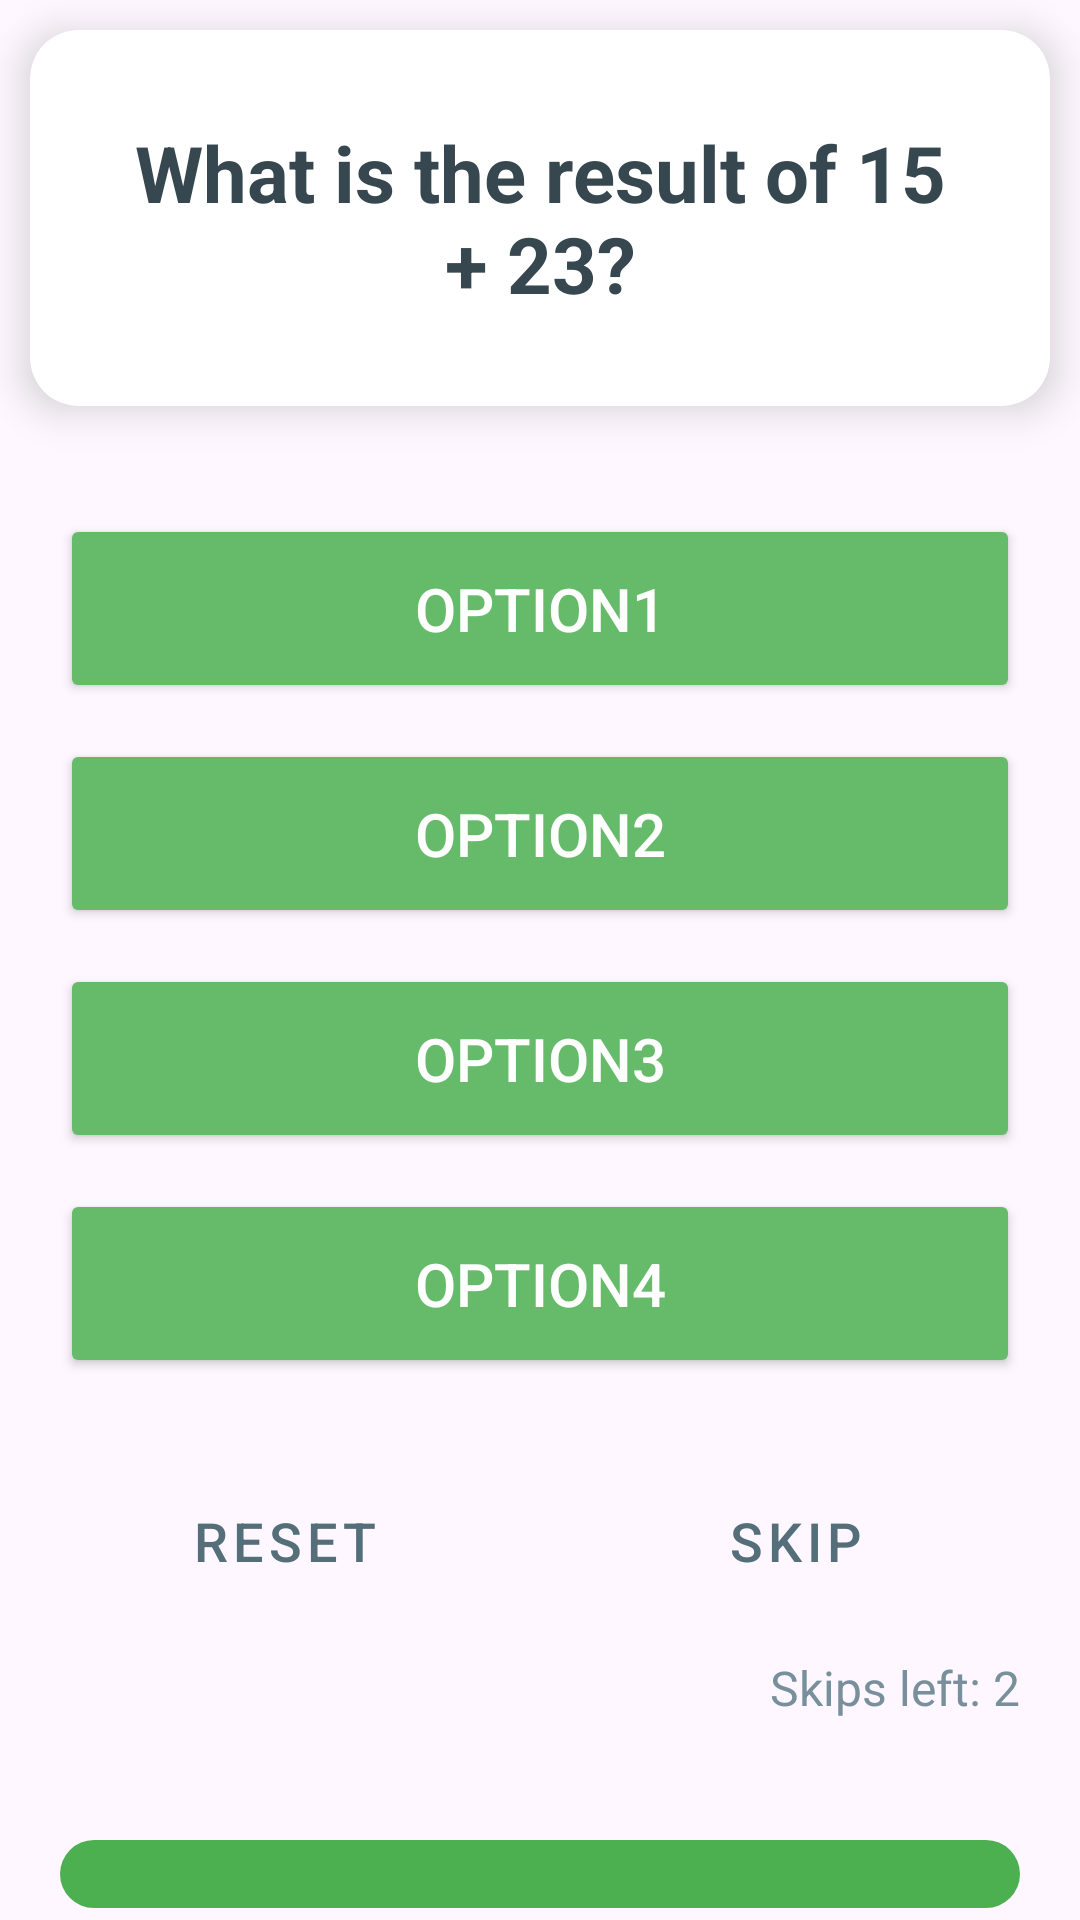

Android layout source for this screen:
<!-- AndroidManifest.xml: application theme Theme.MathExam_Pro -->
<!-- res/layout/activity_question_page.xml -->
<?xml version="1.0" encoding="utf-8"?>
<androidx.constraintlayout.widget.ConstraintLayout xmlns:android="http://schemas.android.com/apk/res/android"
    xmlns:app="http://schemas.android.com/apk/res-auto"
    xmlns:tools="http://schemas.android.com/tools"
    android:id="@+id/main"
    android:layout_width="match_parent"
    android:layout_height="match_parent"
    tools:context=".QuestionPage">


    <LinearLayout
        android:id="@+id/linearLayout"
        android:layout_width="match_parent"
        android:layout_height="wrap_content"
        android:orientation="vertical">

        <androidx.cardview.widget.CardView
            android:layout_width="match_parent"
            android:layout_height="wrap_content"
            android:layout_marginTop="10dp"
            app:cardCornerRadius="16dp"
            app:cardElevation="8dp"
            app:cardBackgroundColor="#FFFFFF"
            android:layout_marginStart="10dp"
            android:layout_marginEnd="10dp"
            android:layout_marginBottom="36dp">

            <TextView
                android:id="@+id/description"
                android:layout_width="match_parent"
                android:layout_height="wrap_content"
                android:text="What is the result of 15 + 23?"
                android:textAlignment="center"
                android:textSize="26sp"
                android:textStyle="bold"
                android:textColor="#37474F"
                android:padding="30dp" />
        </androidx.cardview.widget.CardView>

        <Button
            android:id="@+id/option1"
            android:layout_width="match_parent"
            android:layout_height="wrap_content"
            android:layout_marginStart="20dp"
            android:layout_marginEnd="20dp"
            android:layout_marginBottom="12dp"
            android:text="Option1"
            android:textSize="20sp"
            android:paddingVertical="18dp"
            app:cornerRadius="12dp"
            app:backgroundTint="#66BB6A"
            android:textColor="#FFFFFF"
            app:elevation="4dp" />

        <Button
            android:id="@+id/option2"
            android:layout_width="match_parent"
            android:layout_height="wrap_content"
            android:layout_marginStart="20dp"
            android:layout_marginEnd="20dp"
            android:layout_marginBottom="12dp"
            android:text="Option2"
            android:textSize="20sp"
            android:paddingVertical="18dp"
            app:cornerRadius="12dp"
            app:backgroundTint="#66BB6A"
            android:textColor="#FFFFFF"
            app:elevation="4dp"/>

        <Button
            android:id="@+id/option3"
            android:layout_width="match_parent"
            android:layout_height="wrap_content"
            android:layout_marginStart="20dp"
            android:layout_marginEnd="20dp"
            android:layout_marginBottom="12dp"
            android:text="Option3"
            android:textSize="20sp"
            android:paddingVertical="18dp"
            app:cornerRadius="12dp"
            app:backgroundTint="#66BB6A"
            android:textColor="#FFFFFF"
            app:elevation="4dp" />

        <Button
            android:id="@+id/option4"
            android:layout_width="match_parent"
            android:layout_height="wrap_content"
            android:layout_marginStart="20dp"
            android:layout_marginEnd="20dp"
            android:text="Option4"
            android:textSize="20sp"
            android:paddingVertical="18dp"
            app:cornerRadius="12dp"
            app:backgroundTint="#66BB6A"
            android:textColor="#FFFFFF"
            app:elevation="4dp" />

       <LinearLayout
           android:layout_width="match_parent"
           android:layout_height="wrap_content"
           android:orientation="horizontal"
           android:layout_marginTop="28dp"
           android:layout_marginStart="20dp"
           android:layout_marginEnd="20dp"
           android:gravity="center_horizontal">

           <Button
               android:id="@+id/resetBtn"
               android:layout_width="0dp"
               android:layout_height="wrap_content"
               android:layout_weight="1"
               android:layout_marginEnd="10dp"
               android:text="Reset"
               android:textSize="18sp"
               android:paddingVertical="14dp"
               app:cornerRadius="10dp"
               style="@style/Widget.MaterialComponents.Button.OutlinedButton"
               app:strokeColor="#90A4AE"
               android:textColor="#546E7A"
               app:iconGravity="textStart"
               app:iconTint="#546E7A"/>

           <Button
               android:id="@+id/skipped"
               android:layout_width="0dp"
               android:layout_height="wrap_content"
               android:layout_weight="1"
               android:layout_marginStart="10dp"
               android:text="Skip"
               android:textSize="18sp"
               android:paddingVertical="14dp"
               app:cornerRadius="10dp"
               style="@style/Widget.MaterialComponents.Button.OutlinedButton"
               app:strokeColor="#90A4AE"
               android:textColor="#546E7A"
               app:iconGravity="textStart"
               app:iconTint="#546E7A" />
       </LinearLayout>

        <TextView
            android:id="@+id/skipRemain"
            android:layout_width="wrap_content"
            android:layout_height="wrap_content"
            android:text="Skips left: 2"
            android:textSize="16sp"
            android:textColor="#78909C"
            android:layout_marginTop="12dp"
            android:layout_marginEnd="20dp"
            android:layout_gravity="end" />

        <com.google.android.material.button.MaterialButton
            android:id="@+id/submitBtn"
            android:layout_width="match_parent"
            android:layout_height="wrap_content"
            android:layout_marginStart="20dp"
            android:layout_marginEnd="20dp"
            android:layout_marginTop="36dp"
            android:text="Submit Answer"
            android:textSize="20sp"
            android:paddingVertical="18dp"
            app:cornerRadius="12dp"
            app:backgroundTint="#4CAF50"
            android:textColor="#FFFFFF"
            app:elevation="8dp" />

        
        <com.google.android.material.button.MaterialButton
            android:id="@+id/resultBtn"
            android:layout_width="match_parent"
            android:layout_height="wrap_content"
            android:layout_marginStart="20dp"
            android:layout_marginEnd="20dp"
            android:layout_marginTop="16dp"
            android:text="Result Page"
            android:textSize="20sp"
            android:paddingVertical="18dp"
            app:cornerRadius="12dp"
            app:backgroundTint="#2196F3"
            android:textColor="#FFFFFF"
            app:elevation="4dp" />


        <LinearLayout
            android:layout_width="match_parent"
            android:layout_height="wrap_content"
            android:orientation="horizontal"
            android:layout_marginTop="28dp"
            android:layout_marginStart="20dp"
            android:layout_marginEnd="20dp"
            android:layout_marginBottom="10dp"
            android:gravity="center_horizontal">

            <Button
                android:id="@+id/previousBtn"
                android:layout_width="0dp"
                android:layout_height="wrap_content"
                android:layout_weight="1"
                android:layout_marginEnd="10dp"
                android:text="Previous"
                android:textSize="18sp"
                android:paddingVertical="14dp"
                app:cornerRadius="10dp"
                style="@style/Widget.MaterialComponents.Button.OutlinedButton"
                app:strokeColor="#90A4AE"
                android:textColor="#546E7A"
                app:iconGravity="textStart"
                app:iconTint="#546E7A"/>

            <Button
                android:id="@+id/nextBtn"
                android:layout_width="0dp"
                android:layout_height="wrap_content"
                android:layout_weight="1"
                android:layout_marginStart="10dp"
                android:text="Next"
                android:textSize="18sp"
                android:paddingVertical="14dp"
                app:cornerRadius="10dp"
                style="@style/Widget.MaterialComponents.Button.OutlinedButton"
                app:strokeColor="#90A4AE"
                android:textColor="#546E7A"
                app:iconGravity="textStart"
                app:iconTint="#546E7A" />
        </LinearLayout>





    </LinearLayout>
</androidx.constraintlayout.widget.ConstraintLayout>
<!-- resources referenced by this layout -->
<resources>
  <style name="Theme.MathExam_Pro" parent="Base.Theme.MathExam_Pro" />
  <style name="Base.Theme.MathExam_Pro" parent="Theme.Material3.DayNight.NoActionBar">
          
          
      </style>
</resources>
